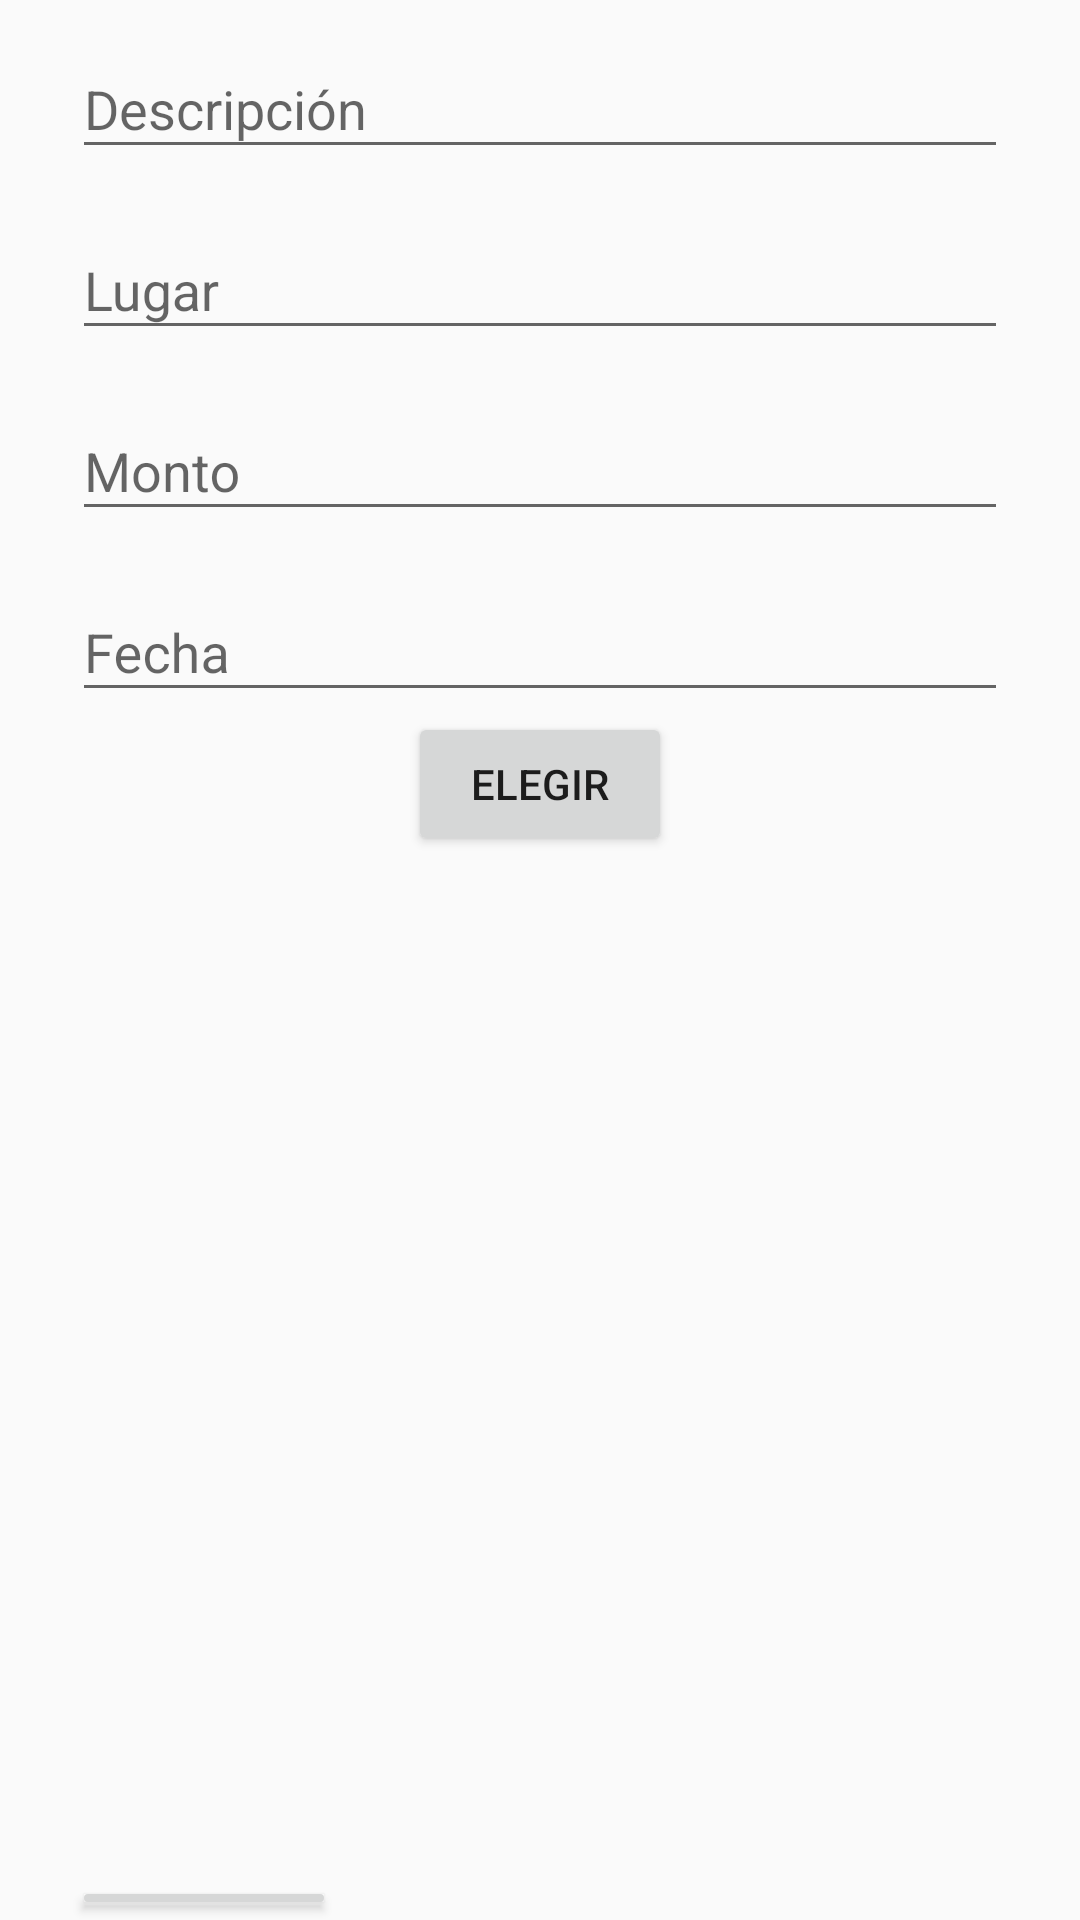

Here is an Android app screen rendered from its layout file. Give the layout XML and the strings, colors and styles it references.
<!-- AndroidManifest.xml: application theme AppTheme -->
<!-- res/layout/activity_nuevo_gasto.xml -->
<LinearLayout
    xmlns:android="http://schemas.android.com/apk/res/android"
    android:orientation="vertical"
    android:layout_width="match_parent"
    android:layout_height="wrap_content"
    android:paddingLeft="24dp"
    android:paddingRight="24dp"
    android:weightSum="1">

    <android.support.design.widget.TextInputLayout
        android:layout_width="match_parent"
        android:layout_height="wrap_content"
        android:layout_marginTop="4dp"
        android:layout_marginBottom="4dp">
        <EditText android:id="@+id/descripcionNuevoGasto"
            android:layout_width="match_parent"
            android:layout_height="wrap_content"
            android:inputType="textCapWords"
            android:hint="Descripción" />
    </android.support.design.widget.TextInputLayout>

    <android.support.design.widget.TextInputLayout
        android:layout_width="match_parent"
        android:layout_height="wrap_content"
        android:layout_marginTop="4dp"
        android:layout_marginBottom="4dp">
        <EditText android:id="@+id/lugarNuevoGasto"
            android:layout_width="match_parent"
            android:layout_height="wrap_content"
            android:inputType="textCapWords"
            android:hint="Lugar" />
    </android.support.design.widget.TextInputLayout>

    <android.support.design.widget.TextInputLayout
        android:layout_width="match_parent"
        android:layout_height="wrap_content"
        android:layout_marginTop="4dp"
        android:layout_marginBottom="4dp">
        <EditText android:id="@+id/montoNuevoGasto"
            android:layout_width="match_parent"
            android:layout_height="wrap_content"
            android:inputType="number"
            android:hint="Monto" />
    </android.support.design.widget.TextInputLayout>

    <android.support.design.widget.TextInputLayout
        android:layout_width="match_parent"
        android:layout_height="wrap_content"
        android:layout_marginTop="4dp"
        android:layout_marginBottom="40dp">
        <EditText android:id="@+id/fechaNuevoGasto"
            android:layout_height="wrap_content"
            android:layout_weight="1"
            android:layout_width="fill_parent"
            android:hint="Fecha" />

        <Button
            android:id="@+id/elegirFechaNuevoGasto"
            android:layout_width="wrap_content"
            android:layout_height="wrap_content"
            android:onClick="showDatePickerDialog"
            android:layout_gravity="center_horizontal"
            android:text="Elegir" />


    </android.support.design.widget.TextInputLayout>


    <ImageView
        android:id="@+id/escudoNuevoEquipo"
        android:layout_width="wrap_content"
        android:layout_height="150dp"
        android:layout_gravity="center_horizontal"
        android:layout_marginBottom="150dp"
        android:src="@drawable/sinimagen" />

    <Button
        android:id="@+id/aceptarNuevoGasto"
        android:layout_width="wrap_content"
        android:layout_height="wrap_content"
        android:text="Elegir" />

    <Button
        android:id="@+id/cancelarNuevoGasto"
        android:layout_width="wrap_content"
        android:layout_height="wrap_content"
        android:layout_gravity="bottom"
        android:layout_weight="2.20"
        android:onClick="showDatePickerDialog"
        android:text="Elegir" />

</LinearLayout>
<!-- resources referenced by this layout -->
<resources>
  <style name="AppTheme" parent="Theme.AppCompat.Light.DarkActionBar">
          
          <item name="colorPrimary">@color/colorPrimary</item>
          <item name="colorPrimaryDark">@color/colorPrimaryDark</item>
          <item name="colorAccent">@color/colorAccent</item>
      </style>
  <color name="colorPrimary">#FF0E00</color>
  <color name="colorPrimaryDark">#FF0E00</color>
  <color name="colorAccent">#FF4081</color>
</resources>
